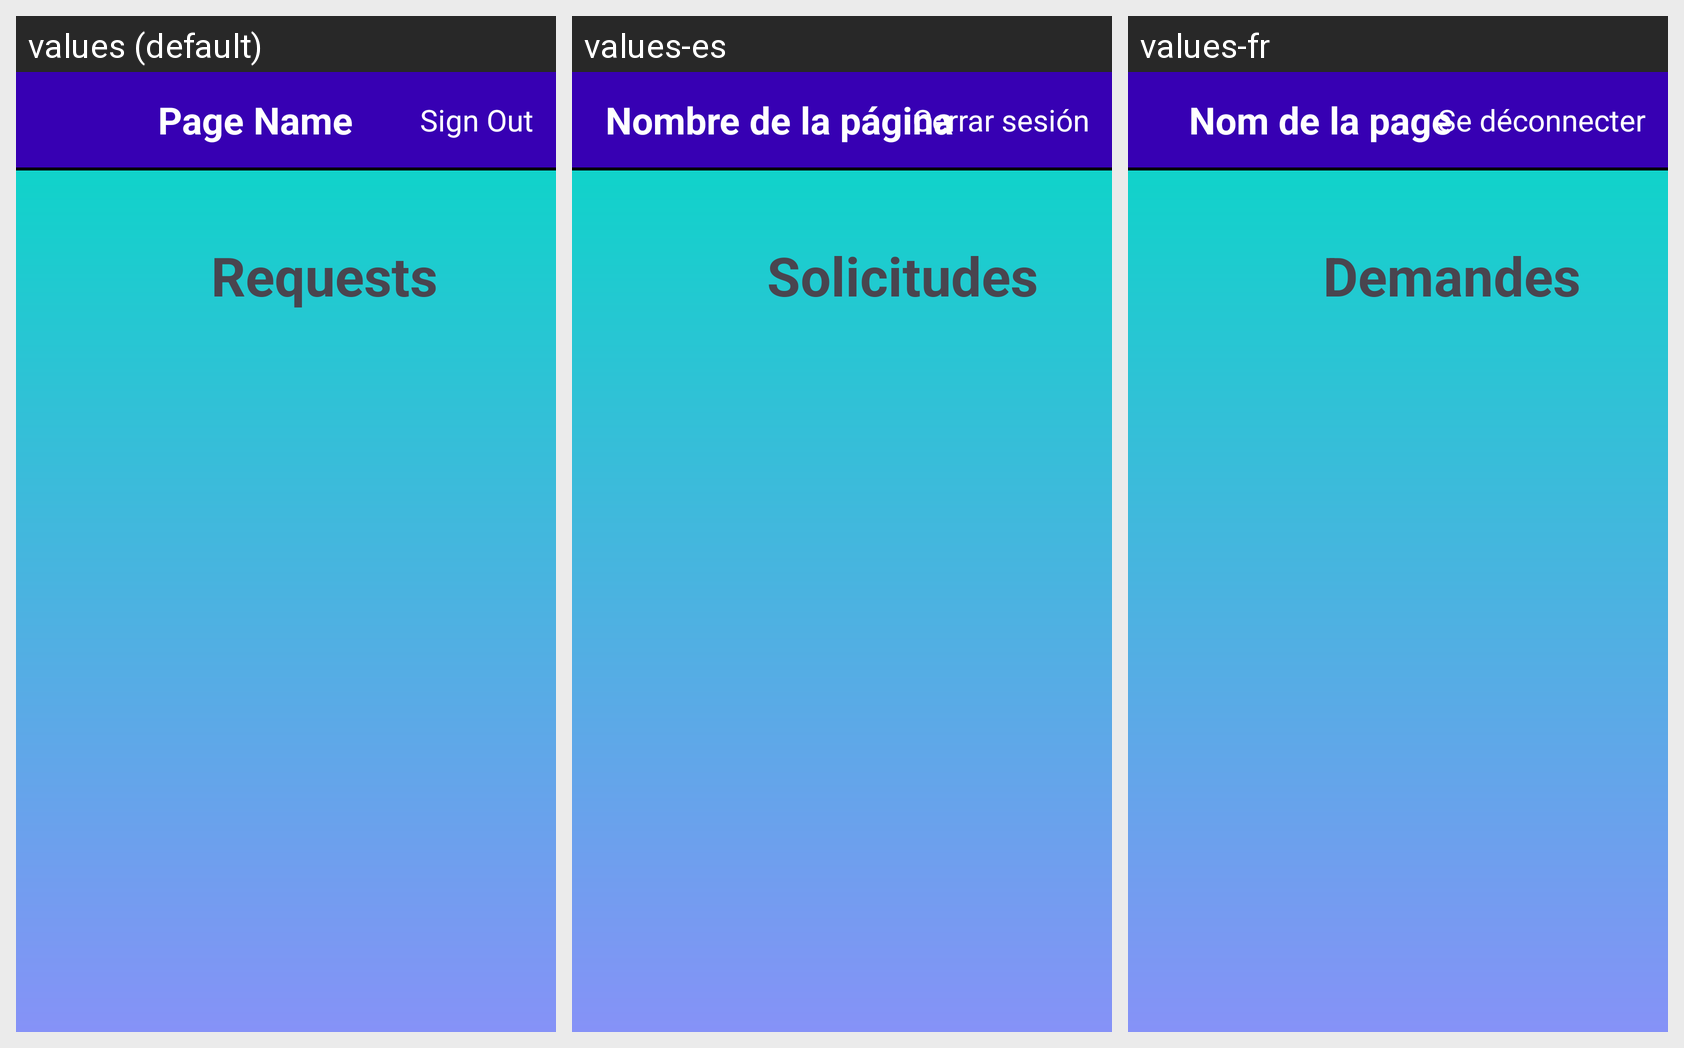

Here is an Android app screen in its default locale and in the app's own translations. Write out the translated-string differences for the strings that appear on this screen.
Android screen res/layout/activity_requests.xml rendered under 3 locales, left to right: values (default), values-es, values-fr. Device: Nexus 5 (rendered at 1080×1920; each locale shown at half size, 540×960, under a caption strip naming it); theme Theme.OPSC_POE_PART_2.
Strings drawn on this screen, with the default value and each locale's value (text and hints the layout hard-codes, and strings that could not be matched under every locale, appear in the picture but are not listed):

requests
  values: Requests
  values-es: Solicitudes
  values-fr: Demandes

page_name
  values: Page Name
  values-es: Nombre de la página
  values-fr: Nom de la page

sign_out
  values: Sign Out
  values-es: Cerrar sesión
  values-fr: Se déconnecter
